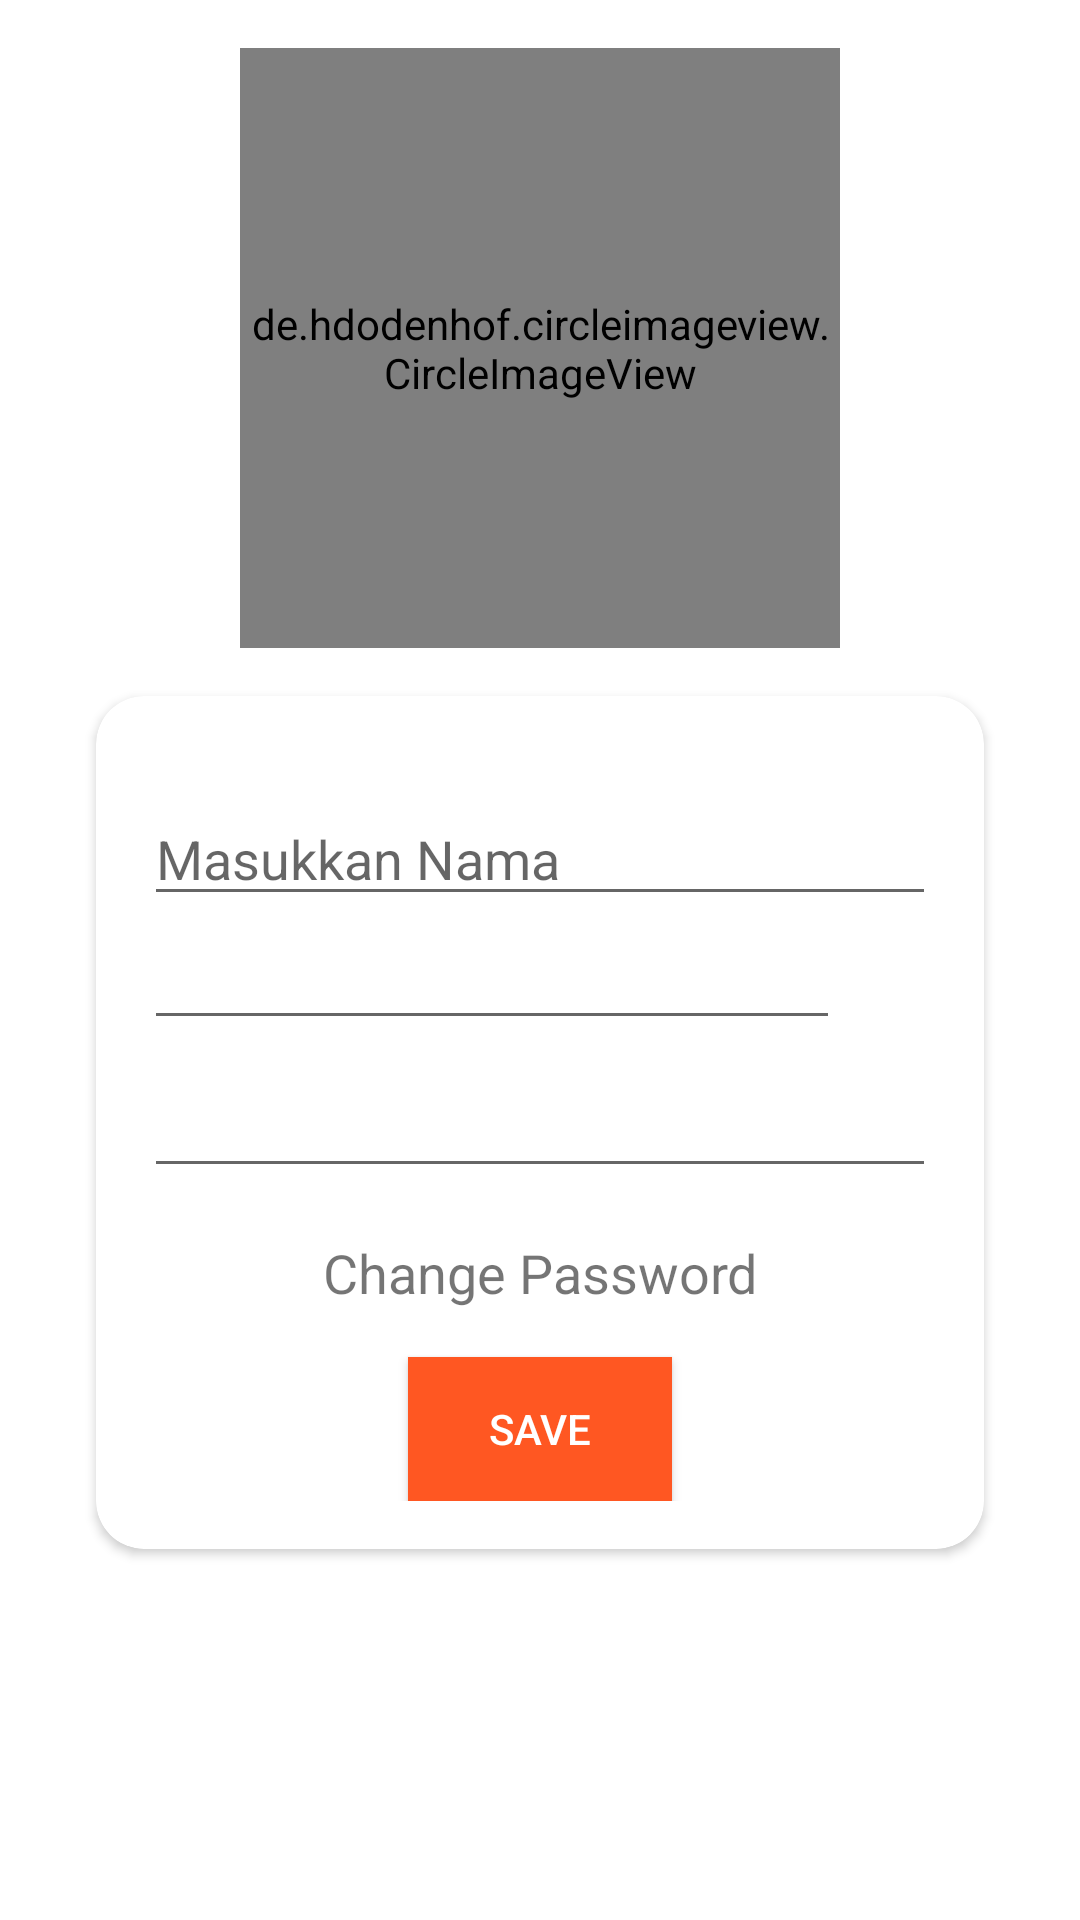

Layout XML and referenced resources for this Android screen:
<!-- AndroidManifest.xml: application theme Theme.FirebaseAuth -->
<!-- res/layout/fragment_profile.xml -->
<?xml version="1.0" encoding="utf-8"?>
<androidx.constraintlayout.widget.ConstraintLayout xmlns:android="http://schemas.android.com/apk/res/android"
    xmlns:app="http://schemas.android.com/apk/res-auto"
    xmlns:tools="http://schemas.android.com/tools"
    android:layout_width="match_parent"
    android:layout_height="match_parent"
    tools:context=".ProfileFragment">

    <de.hdodenhof.circleimageview.CircleImageView
        android:id="@+id/ivProfile"
        android:layout_width="200dp"
        android:layout_height="200dp"
        android:layout_marginTop="16dp"
        android:src="@drawable/ic_photo"
        app:layout_constraintEnd_toEndOf="parent"
        app:layout_constraintStart_toStartOf="parent"
        app:layout_constraintTop_toTopOf="parent" />

    <androidx.cardview.widget.CardView
        android:id="@+id/cvForm"
        android:layout_width="0dp"
        android:layout_height="wrap_content"
        android:layout_marginStart="32dp"
        android:layout_marginTop="16dp"
        android:layout_marginEnd="32dp"
        app:cardCornerRadius="16dp"
        app:layout_constraintEnd_toEndOf="parent"
        app:layout_constraintStart_toStartOf="parent"
        app:layout_constraintTop_toBottomOf="@+id/ivProfile">


        <androidx.constraintlayout.widget.ConstraintLayout
            android:layout_width="match_parent"
            android:layout_height="match_parent"
            android:layout_marginVertical="16dp">


            <EditText
                android:id="@+id/etName"
                android:layout_width="0dp"
                android:layout_height="wrap_content"
                android:layout_marginStart="16dp"
                android:layout_marginTop="16dp"
                android:layout_marginEnd="16dp"
                android:ems="10"
                android:hint="Masukkan Nama"
                android:inputType="textPersonName"
                app:layout_constraintEnd_toEndOf="parent"
                app:layout_constraintStart_toStartOf="parent"
                app:layout_constraintTop_toTopOf="parent" />

            <EditText
                android:id="@+id/etEmail"
                android:layout_width="0dp"
                android:layout_height="wrap_content"
                android:layout_marginEnd="32dp"
                android:ems="10"
                android:focusableInTouchMode="false"
                android:inputType="textEmailAddress"
                app:layout_constraintEnd_toEndOf="@+id/etName"
                app:layout_constraintStart_toStartOf="@+id/etName"
                app:layout_constraintTop_toBottomOf="@+id/etName" />

            <EditText
                android:id="@+id/etPhone"
                android:layout_width="0dp"
                android:layout_height="wrap_content"
                android:layout_marginTop="8dp"
                android:ems="10"
                android:focusableInTouchMode="false"
                android:inputType="phone"
                app:layout_constraintEnd_toEndOf="@+id/etName"
                app:layout_constraintStart_toStartOf="@+id/etEmail"
                app:layout_constraintTop_toBottomOf="@+id/etEmail" />

            <Button
                android:id="@+id/btnUpdate"
                android:layout_width="wrap_content"
                android:layout_height="wrap_content"
                android:layout_marginTop="16dp"
                android:background="@color/colorAccent"
                android:text="Save"
                android:textColor="#FFFFFF"
                app:layout_constraintEnd_toEndOf="@+id/etPhone"
                app:layout_constraintStart_toStartOf="@+id/etPhone"
                app:layout_constraintTop_toBottomOf="@+id/tvChangePassword" />

            <ImageView
                android:id="@+id/icVerivied"
                android:layout_width="wrap_content"
                android:layout_height="wrap_content"
                android:src="@drawable/ic_verified"
                android:visibility="invisible"
                app:layout_constraintBottom_toBottomOf="@+id/etEmail"
                app:layout_constraintEnd_toEndOf="@+id/etName"
                app:layout_constraintStart_toEndOf="@+id/etEmail"
                app:layout_constraintTop_toBottomOf="@+id/etName" />

            <ImageView
                android:id="@+id/icUnverified"
                android:layout_width="wrap_content"
                android:layout_height="wrap_content"
                android:src="@drawable/ic_unverified"
                android:visibility="invisible"
                app:layout_constraintBottom_toBottomOf="@+id/etEmail"
                app:layout_constraintEnd_toEndOf="@+id/etName"
                app:layout_constraintStart_toEndOf="@+id/etEmail"
                app:layout_constraintTop_toBottomOf="@+id/etName" />

            <TextView
                android:id="@+id/tvChangePassword"
                android:layout_width="wrap_content"
                android:layout_height="wrap_content"
                android:layout_marginTop="16dp"
                android:text="Change Password"
                android:textSize="18sp"
                app:layout_constraintEnd_toEndOf="@+id/etPhone"
                app:layout_constraintStart_toStartOf="@+id/etPhone"
                app:layout_constraintTop_toBottomOf="@+id/etPhone" />


        </androidx.constraintlayout.widget.ConstraintLayout>
    </androidx.cardview.widget.CardView>

</androidx.constraintlayout.widget.ConstraintLayout>
<!-- resources referenced by this layout -->
<resources>
  <color name="colorAccent">#FF5722</color>
  <style name="Theme.FirebaseAuth" parent="Theme.MaterialComponents.DayNight.NoActionBar">
          
          <item name="colorPrimary">@color/purple_500</item>
          <item name="colorPrimaryVariant">@color/purple_700</item>
          <item name="colorOnPrimary">@color/white</item>
          
          <item name="colorSecondary">@color/teal_200</item>
          <item name="colorSecondaryVariant">@color/teal_700</item>
          <item name="colorOnSecondary">@color/black</item>
          
          <item name="android:statusBarColor" tools:targetApi="l">?attr/colorPrimaryVariant</item>
          
      </style>
  <color name="purple_500">#FF6200EE</color>
  <color name="purple_700">#FF3700B3</color>
  <color name="white">#FFFFFFFF</color>
  <color name="teal_200">#FF03DAC5</color>
  <color name="teal_700">#FF018786</color>
  <color name="black">#FF000000</color>
</resources>
